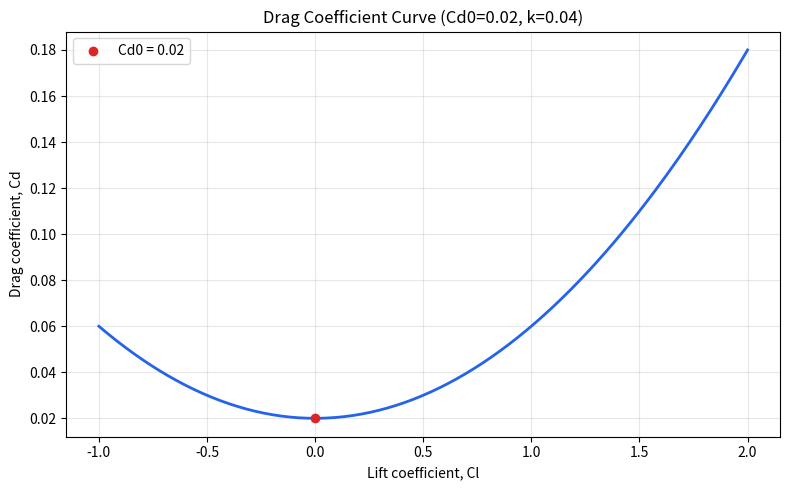

Generate this figure with matplotlib:
import argparse
from pathlib import Path


DEFAULT_CD0 = 0.02
DEFAULT_K = 0.04
DEFAULT_OUTPUT = "drag_coefficient_curve.svg"


def parse_args() -> argparse.Namespace:
    parser = argparse.ArgumentParser(
        description="Draw Cd = Cd0 + k * Cl^2 for the aerodynamic simulator."
    )
    parser.add_argument("--cd0", type=float, default=DEFAULT_CD0, help="Zero-lift drag coefficient.")
    parser.add_argument("--k", type=float, default=DEFAULT_K, help="Induced drag factor.")
    parser.add_argument("--cl-min", type=float, default=-1.0, help="Minimum lift coefficient to plot.")
    parser.add_argument("--cl-max", type=float, default=2.0, help="Maximum lift coefficient to plot.")
    parser.add_argument("--samples", type=int, default=300, help="Number of curve samples.")
    parser.add_argument(
        "--output",
        help=(
            "Optional output path. Use .svg for a dependency-free file, or another "
            "extension such as .png when matplotlib is installed."
        ),
    )
    parser.add_argument(
        "--no-show",
        action="store_true",
        help="Do not open the interactive matplotlib plot window.",
    )
    return parser.parse_args()


def get_drag_coefficient(lift_coefficient: float, cd0: float, k: float) -> float:
    """Same drag polar as Simulator._get_drag_coefficient."""
    return cd0 + k * lift_coefficient**2


def build_curve(
    cd0: float,
    k: float,
    cl_min: float,
    cl_max: float,
    samples: int,
) -> tuple[list[float], list[float]]:
    if samples < 2:
        raise ValueError("--samples must be at least 2.")
    if cl_min >= cl_max:
        raise ValueError("--cl-min must be smaller than --cl-max.")

    lift_coefficients = [
        cl_min + (cl_max - cl_min) * index / (samples - 1)
        for index in range(samples)
    ]
    drag_coefficients = [
        get_drag_coefficient(cl, cd0, k)
        for cl in lift_coefficients
    ]
    return lift_coefficients, drag_coefficients


def svg_polyline(
    x_values: list[float],
    y_values: list[float],
    x_min: float,
    x_max: float,
    y_min: float,
    y_max: float,
    plot_left: float,
    plot_top: float,
    plot_width: float,
    plot_height: float,
) -> str:
    def scale_x(value: float) -> float:
        return plot_left + (value - x_min) / (x_max - x_min) * plot_width

    def scale_y(value: float) -> float:
        return plot_top + (y_max - value) / (y_max - y_min) * plot_height

    return " ".join(
        f"{scale_x(x):.2f},{scale_y(y):.2f}"
        for x, y in zip(x_values, y_values)
    )


def write_svg(
    output_path: str,
    lift_coefficients: list[float],
    drag_coefficients: list[float],
    cd0: float,
    k: float,
) -> None:
    width = 900
    height = 560
    plot_left = 92
    plot_top = 54
    plot_width = 740
    plot_height = 410

    x_min = min(lift_coefficients)
    x_max = max(lift_coefficients)
    y_min = min(0.0, min(drag_coefficients))
    y_max = max(drag_coefficients)
    y_padding = max((y_max - y_min) * 0.08, 0.005)
    y_min -= y_padding
    y_max += y_padding

    curve_points = svg_polyline(
        lift_coefficients,
        drag_coefficients,
        x_min,
        x_max,
        y_min,
        y_max,
        plot_left,
        plot_top,
        plot_width,
        plot_height,
    )
    cd0_point = svg_polyline(
        [0.0],
        [cd0],
        x_min,
        x_max,
        y_min,
        y_max,
        plot_left,
        plot_top,
        plot_width,
        plot_height,
    )

    x_ticks = [x_min + (x_max - x_min) * index / 6 for index in range(7)]
    y_ticks = [y_min + (y_max - y_min) * index / 6 for index in range(7)]

    def x_pos(value: float) -> float:
        return plot_left + (value - x_min) / (x_max - x_min) * plot_width

    def y_pos(value: float) -> float:
        return plot_top + (y_max - value) / (y_max - y_min) * plot_height

    x_grid = "\n".join(
        f'<line class="grid" x1="{x_pos(tick):.2f}" y1="{plot_top}" '
        f'x2="{x_pos(tick):.2f}" y2="{plot_top + plot_height}" />'
        for tick in x_ticks
    )
    y_grid = "\n".join(
        f'<line class="grid" x1="{plot_left}" y1="{y_pos(tick):.2f}" '
        f'x2="{plot_left + plot_width}" y2="{y_pos(tick):.2f}" />'
        for tick in y_ticks
    )
    x_labels = "\n".join(
        f'<text class="tick" x="{x_pos(tick):.2f}" y="{plot_top + plot_height + 28}" '
        f'text-anchor="middle">{tick:.2f}</text>'
        for tick in x_ticks
    )
    y_labels = "\n".join(
        f'<text class="tick" x="{plot_left - 14}" y="{y_pos(tick) + 4:.2f}" '
        f'text-anchor="end">{tick:.3f}</text>'
        for tick in y_ticks
    )

    cd0_x, cd0_y = cd0_point.split(",")
    svg = f"""<svg xmlns="http://www.w3.org/2000/svg" width="{width}" height="{height}" viewBox="0 0 {width} {height}" role="img" aria-label="Drag coefficient curve">
  <style>
    .title {{ font: 700 24px Arial, sans-serif; fill: #111827; }}
    .subtitle {{ font: 14px Arial, sans-serif; fill: #4b5563; }}
    .label {{ font: 15px Arial, sans-serif; fill: #111827; }}
    .tick {{ font: 12px Arial, sans-serif; fill: #4b5563; }}
    .grid {{ stroke: #d1d5db; stroke-width: 1; opacity: 0.75; }}
    .axis {{ stroke: #111827; stroke-width: 1.6; }}
    .curve {{ fill: none; stroke: #2563eb; stroke-width: 3; stroke-linejoin: round; stroke-linecap: round; }}
  </style>
  <rect width="100%" height="100%" fill="#ffffff" />
  <text class="title" x="{plot_left}" y="32">Drag Coefficient Curve</text>
  <text class="subtitle" x="{plot_left}" y="52">Cd = Cd0 + k * Cl^2, Cd0={cd0:g}, k={k:g}</text>
  {x_grid}
  {y_grid}
  <line class="axis" x1="{plot_left}" y1="{plot_top + plot_height}" x2="{plot_left + plot_width}" y2="{plot_top + plot_height}" />
  <line class="axis" x1="{plot_left}" y1="{plot_top}" x2="{plot_left}" y2="{plot_top + plot_height}" />
  <polyline class="curve" points="{curve_points}" />
  <circle cx="{cd0_x}" cy="{cd0_y}" r="5" fill="#dc2626" />
  <text class="label" x="{float(cd0_x) + 10:.2f}" y="{float(cd0_y) - 10:.2f}">Cd0={cd0:g}</text>
  {x_labels}
  {y_labels}
  <text class="label" x="{plot_left + plot_width / 2}" y="{height - 32}" text-anchor="middle">Lift coefficient, Cl</text>
  <text class="label" x="24" y="{plot_top + plot_height / 2}" text-anchor="middle" transform="rotate(-90 24 {plot_top + plot_height / 2})">Drag coefficient, Cd</text>
</svg>
"""
    Path(output_path).write_text(svg, encoding="utf-8")


def plot_with_matplotlib(
    output_path: str | None,
    show_plot: bool,
    lift_coefficients: list[float],
    drag_coefficients: list[float],
    cd0: float,
    k: float,
) -> None:
    import matplotlib.pyplot as plt

    fig, ax = plt.subplots(figsize=(8, 5))
    ax.plot(lift_coefficients, drag_coefficients, linewidth=2, color="#2563eb")
    ax.scatter([0.0], [cd0], color="#dc2626", zorder=3, label=f"Cd0 = {cd0:g}")
    ax.set_title(f"Drag Coefficient Curve (Cd0={cd0:g}, k={k:g})")
    ax.set_xlabel("Lift coefficient, Cl")
    ax.set_ylabel("Drag coefficient, Cd")
    ax.grid(True, alpha=0.3)
    ax.legend()

    fig.tight_layout()

    if output_path:
        fig.savefig(output_path, dpi=160)
        print(f"Saved drag coefficient curve to {output_path}")

    if show_plot:
        plt.show()


def main() -> None:
    args = parse_args()
    lift_coefficients, drag_coefficients = build_curve(
        args.cd0,
        args.k,
        args.cl_min,
        args.cl_max,
        args.samples,
    )

    output_path = args.output or (DEFAULT_OUTPUT if args.no_show else None)
    output_suffix = Path(output_path).suffix.lower() if output_path else ""

    if output_suffix == ".svg":
        write_svg(output_path, lift_coefficients, drag_coefficients, args.cd0, args.k)
        print(f"Saved drag coefficient curve to {output_path}")
        return

    try:
        plot_with_matplotlib(
            output_path,
            show_plot=not args.no_show,
            lift_coefficients=lift_coefficients,
            drag_coefficients=drag_coefficients,
            cd0=args.cd0,
            k=args.k,
        )
    except ModuleNotFoundError as exc:
        if exc.name != "matplotlib":
            raise
        if output_path:
            raise RuntimeError(
                "matplotlib is required for non-SVG output. Use --output curve.svg "
                "or install matplotlib."
            ) from exc
        write_svg(DEFAULT_OUTPUT, lift_coefficients, drag_coefficients, args.cd0, args.k)
        print(
            "matplotlib is not installed, so an SVG was written instead: "
            f"{DEFAULT_OUTPUT}"
        )


if __name__ == "__main__":
    main()
